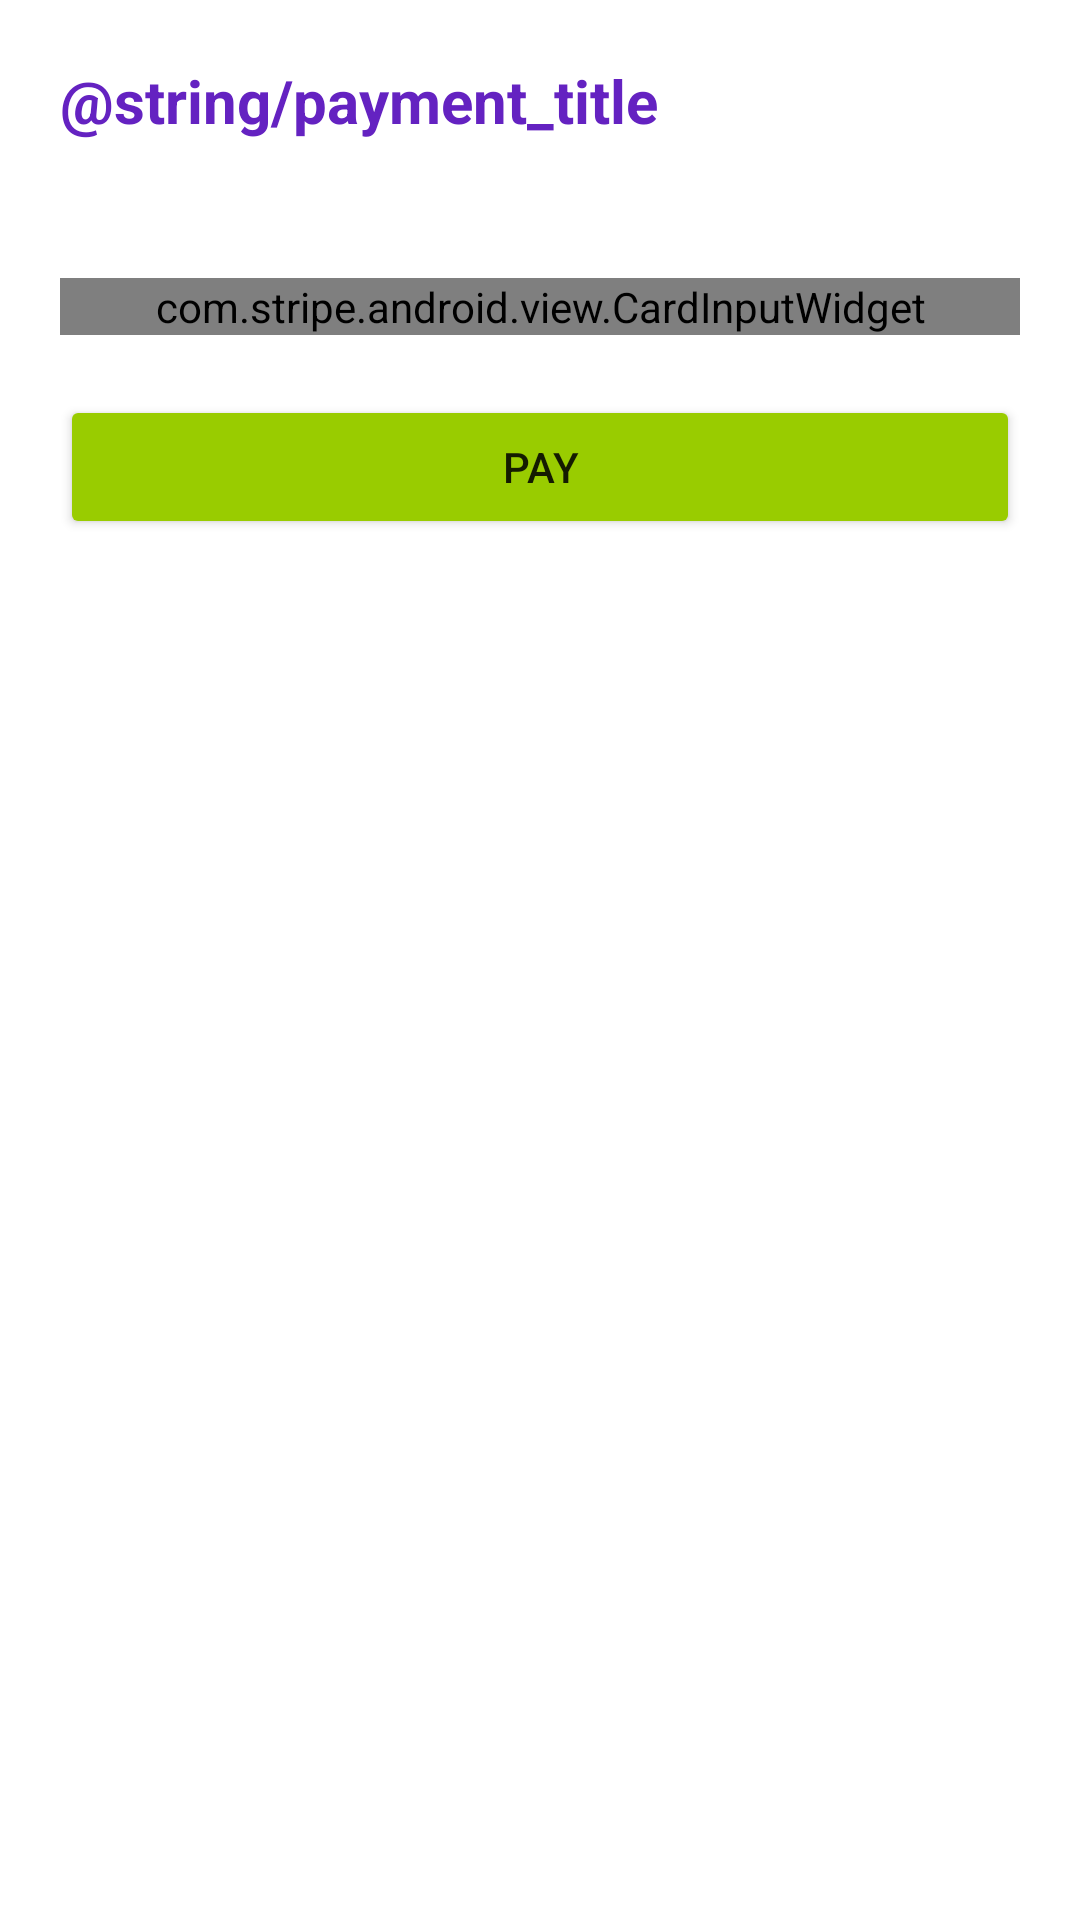

Reconstruct the res/layout file that produces this screen, plus the resources it refers to.
<!-- AndroidManifest.xml: application theme Theme.MobileCrunchers -->
<!-- res/layout/activity_payment.xml -->
<?xml version="1.0" encoding="utf-8"?>
<LinearLayout
    xmlns:android="http://schemas.android.com/apk/res/android"
    xmlns:tools="http://schemas.android.com/tools"
    android:layout_width="match_parent"
    android:layout_height="match_parent"
    android:orientation="vertical"
    android:padding="20dp"
    tools:context=".Payment"
    tools:showIn="@layout/activity_payment">

    
    <TextView
        android:id="@+id/tvYouTitle"
        android:layout_width="wrap_content"
        android:layout_height="wrap_content"
        android:text="@string/payment_title"
        android:textColor="@color/purple_light"
        android:textSize="20sp"
        android:textStyle="bold"
        />

    <TextView
        android:id="@+id/tvYouPay"
        android:layout_width="wrap_content"
        android:layout_height="wrap_content"
        android:text=""
        android:textColor="@color/black_03"
        android:textSize="16sp"
        android:textStyle="bold"
        android:layout_marginTop="24dp"
        />

    <com.stripe.android.view.CardInputWidget
        android:id="@+id/cardInputWidget"
        android:layout_width="match_parent"
        android:layout_height="wrap_content" />

    <Button
        android:text="@string/pay"
        android:layout_width="match_parent"
        android:layout_height="wrap_content"
        android:id="@+id/payButton"
        android:layout_marginTop="20dp"
        android:backgroundTint="@android:color/holo_green_light"/>

</LinearLayout>
<!-- resources referenced by this layout -->
<resources>
  <color name="black_03">#5C5B5B</color>
  <color name="purple_light">#6422C1</color>
  <string name="pay">Pay</string>
  <style name="Theme.MobileCrunchers" parent="Theme.MaterialComponents.DayNight.NoActionBar">
          
          <item name="colorPrimary">@color/purple_500</item>
          <item name="colorPrimaryVariant">@color/purple_700</item>
          <item name="colorOnPrimary">@color/white</item>
          
          <item name="colorSecondary">@color/teal_200</item>
          <item name="colorSecondaryVariant">@color/teal_700</item>
          <item name="colorOnSecondary">@color/black</item>
          
          <item name="android:statusBarColor" tools:targetApi="l">?attr/colorPrimaryVariant</item>
          
      </style>
  <color name="purple_500">#FF6200EE</color>
  <color name="purple_700">#FF3700B3</color>
  <color name="white">#FFFFFFFF</color>
  <color name="teal_200">#FF03DAC5</color>
  <color name="teal_700">#FF018786</color>
  <color name="black">#FF000000</color>
</resources>
